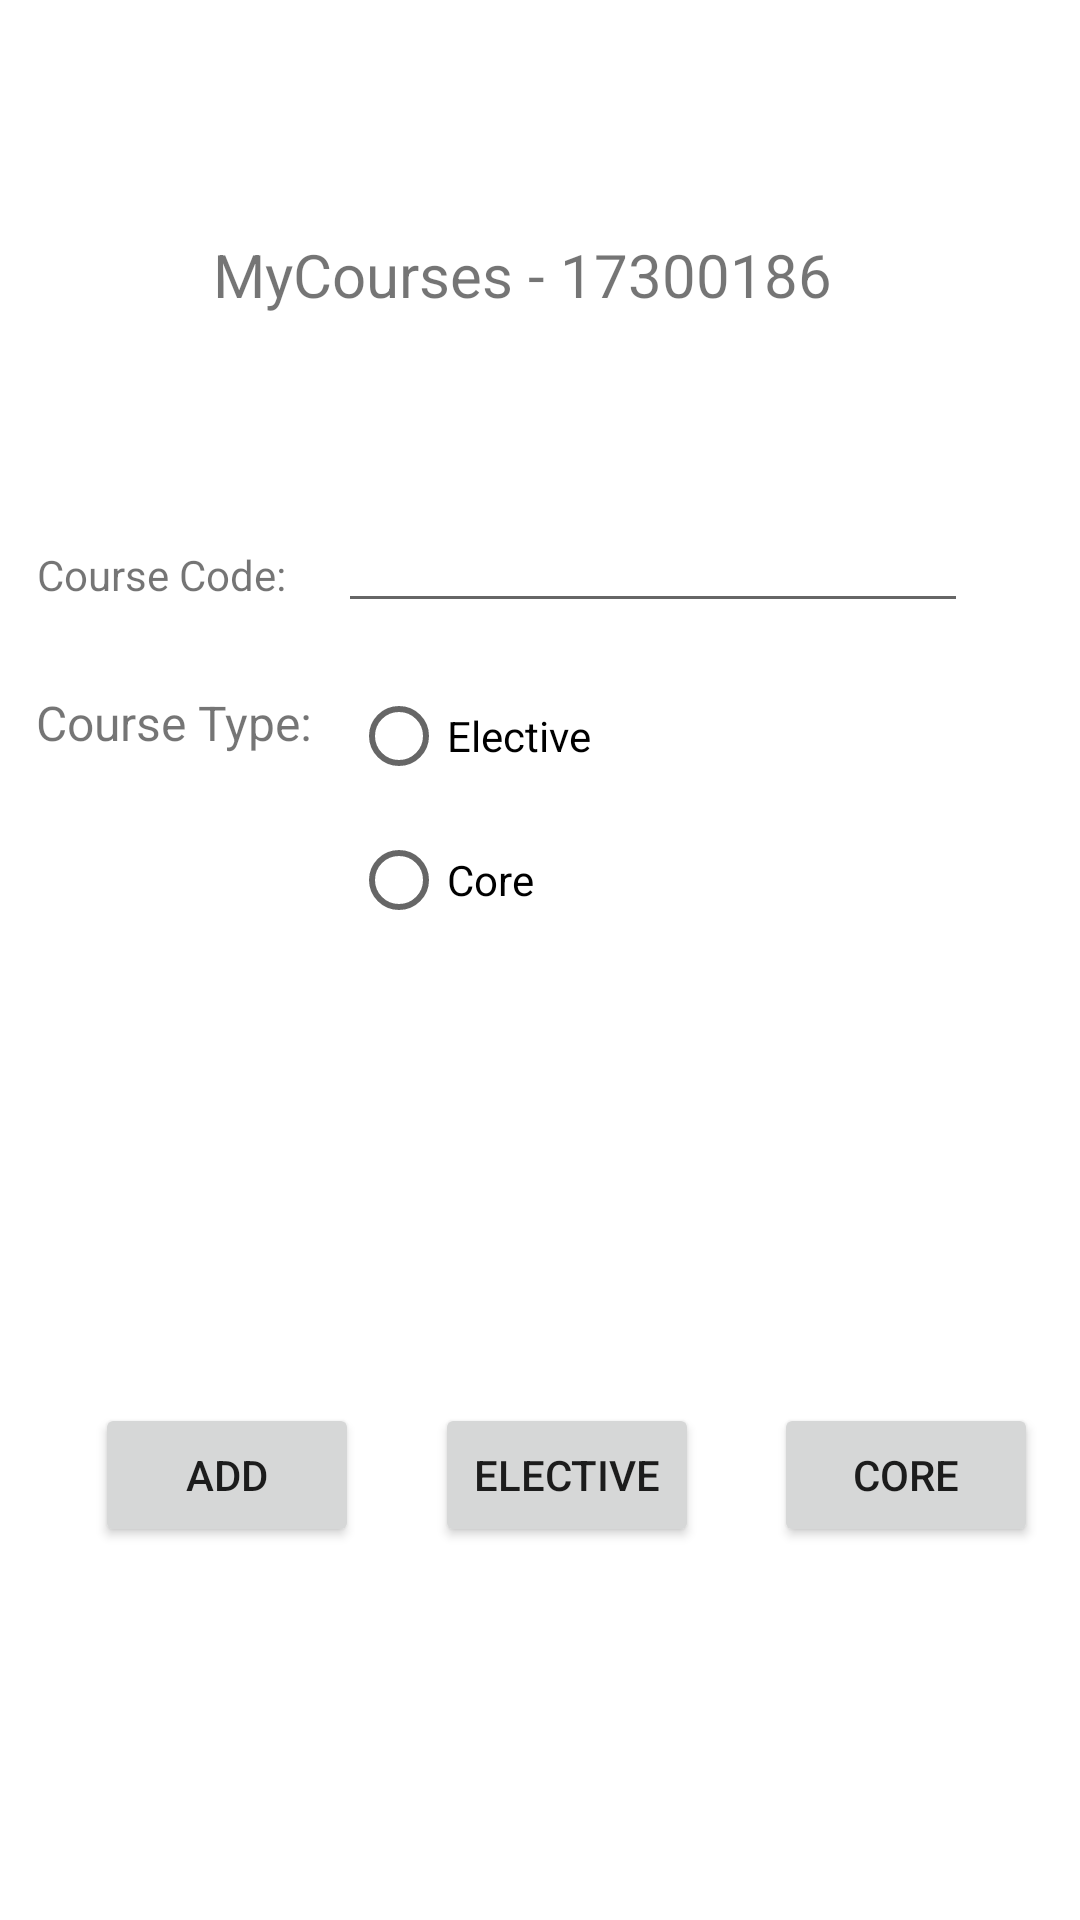

Here is an Android app screen rendered from its layout file. Give the layout XML and the strings, colors and styles it references.
<!-- AndroidManifest.xml: application theme Theme.FinalQ3_17300186 -->
<!-- res/layout/activity_main.xml -->
<?xml version="1.0" encoding="utf-8"?>
<androidx.constraintlayout.widget.ConstraintLayout xmlns:android="http://schemas.android.com/apk/res/android"
    xmlns:app="http://schemas.android.com/apk/res-auto"
    xmlns:tools="http://schemas.android.com/tools"
    android:layout_width="match_parent"
    android:layout_height="match_parent"
    tools:context=".MainActivity">

    <Button
        android:id="@+id/buttonElective"
        android:layout_width="wrap_content"
        android:layout_height="wrap_content"
        android:text="Elective"
        app:layout_constraintBottom_toBottomOf="parent"
        app:layout_constraintEnd_toEndOf="parent"
        app:layout_constraintHorizontal_bias="0.533"
        app:layout_constraintStart_toStartOf="parent"
        app:layout_constraintTop_toTopOf="parent"
        app:layout_constraintVertical_bias="0.79" />

    <Button
        android:id="@+id/buttonAdd"
        android:layout_width="wrap_content"
        android:layout_height="wrap_content"
        android:text="Add"
        app:layout_constraintBottom_toBottomOf="parent"
        app:layout_constraintEnd_toEndOf="parent"
        app:layout_constraintHorizontal_bias="0.116"
        app:layout_constraintStart_toStartOf="parent"
        app:layout_constraintTop_toTopOf="parent"
        app:layout_constraintVertical_bias="0.79" />

    <TextView
        android:id="@+id/textView3"
        android:layout_width="wrap_content"
        android:layout_height="wrap_content"
        android:text="MyCourses - 17300186"
        android:textSize="20sp"
        app:layout_constraintBottom_toBottomOf="parent"
        app:layout_constraintHorizontal_bias="0.461"
        app:layout_constraintLeft_toLeftOf="parent"
        app:layout_constraintRight_toRightOf="parent"
        app:layout_constraintTop_toTopOf="parent"
        app:layout_constraintVertical_bias="0.127" />

    <TextView
        android:id="@+id/textView"
        android:layout_width="wrap_content"
        android:layout_height="wrap_content"
        android:text="Course Code: "
        app:layout_constraintBottom_toBottomOf="parent"
        app:layout_constraintEnd_toEndOf="parent"
        app:layout_constraintHorizontal_bias="0.045"
        app:layout_constraintStart_toStartOf="parent"
        app:layout_constraintTop_toTopOf="parent"
        app:layout_constraintVertical_bias="0.293" />

    <TextView
        android:id="@+id/textView2"
        android:layout_width="wrap_content"
        android:layout_height="wrap_content"
        android:text="Course Type:"
        android:textSize="16sp"
        app:layout_constraintBottom_toBottomOf="parent"
        app:layout_constraintEnd_toEndOf="parent"
        app:layout_constraintHorizontal_bias="0.045"
        app:layout_constraintStart_toStartOf="parent"
        app:layout_constraintTop_toTopOf="parent"
        app:layout_constraintVertical_bias="0.372" />

    <EditText
        android:id="@+id/editTextCode"
        android:layout_width="wrap_content"
        android:layout_height="wrap_content"
        android:ems="10"
        android:inputType="textPersonName"
        app:layout_constraintBottom_toBottomOf="parent"
        app:layout_constraintEnd_toEndOf="parent"
        app:layout_constraintHorizontal_bias="0.751"
        app:layout_constraintStart_toStartOf="parent"
        app:layout_constraintTop_toTopOf="parent"
        app:layout_constraintVertical_bias="0.278" />

    <RadioGroup
        android:id="@+id/RGroup"
        android:layout_width="188dp"
        android:layout_height="165dp"
        app:layout_constraintBottom_toBottomOf="parent"
        app:layout_constraintEnd_toEndOf="parent"
        app:layout_constraintHorizontal_bias="0.681"
        app:layout_constraintStart_toStartOf="parent"
        app:layout_constraintTop_toTopOf="parent"
        app:layout_constraintVertical_bias="0.466">

        <RadioButton
            android:id="@+id/radioButton"
            android:layout_width="match_parent"
            android:layout_height="wrap_content"
            android:text="Elective" />

        <RadioButton
            android:id="@+id/radioButton2"
            android:layout_width="match_parent"
            android:layout_height="wrap_content"
            android:text="Core" />
    </RadioGroup>

    <Button
        android:id="@+id/buttonCore"
        android:layout_width="wrap_content"
        android:layout_height="wrap_content"
        android:text="Core"
        app:layout_constraintBottom_toBottomOf="parent"
        app:layout_constraintEnd_toEndOf="parent"
        app:layout_constraintHorizontal_bias="0.949"
        app:layout_constraintStart_toStartOf="parent"
        app:layout_constraintTop_toTopOf="parent"
        app:layout_constraintVertical_bias="0.79" />

</androidx.constraintlayout.widget.ConstraintLayout>
<!-- resources referenced by this layout -->
<resources>
  <style name="Theme.FinalQ3_17300186" parent="Theme.MaterialComponents.DayNight.DarkActionBar">
          
          <item name="colorPrimary">@color/purple_500</item>
          <item name="colorPrimaryVariant">@color/purple_700</item>
          <item name="colorOnPrimary">@color/white</item>
          
          <item name="colorSecondary">@color/teal_200</item>
          <item name="colorSecondaryVariant">@color/teal_700</item>
          <item name="colorOnSecondary">@color/black</item>
          
          <item name="android:statusBarColor" tools:targetApi="l">?attr/colorPrimaryVariant</item>
          
      </style>
  <!-- not gathered from this repository: default colours our renderer supplied (Android Studio template values) -->
  <color name="purple_500">#FF6200EE</color>
  <color name="purple_700">#FF3700B3</color>
  <color name="teal_200">#FF03DAC5</color>
  <color name="teal_700">#FF018786</color>
  <color name="black">#FF000000</color>
  <color name="white">#FFFFFFFF</color>
</resources>
